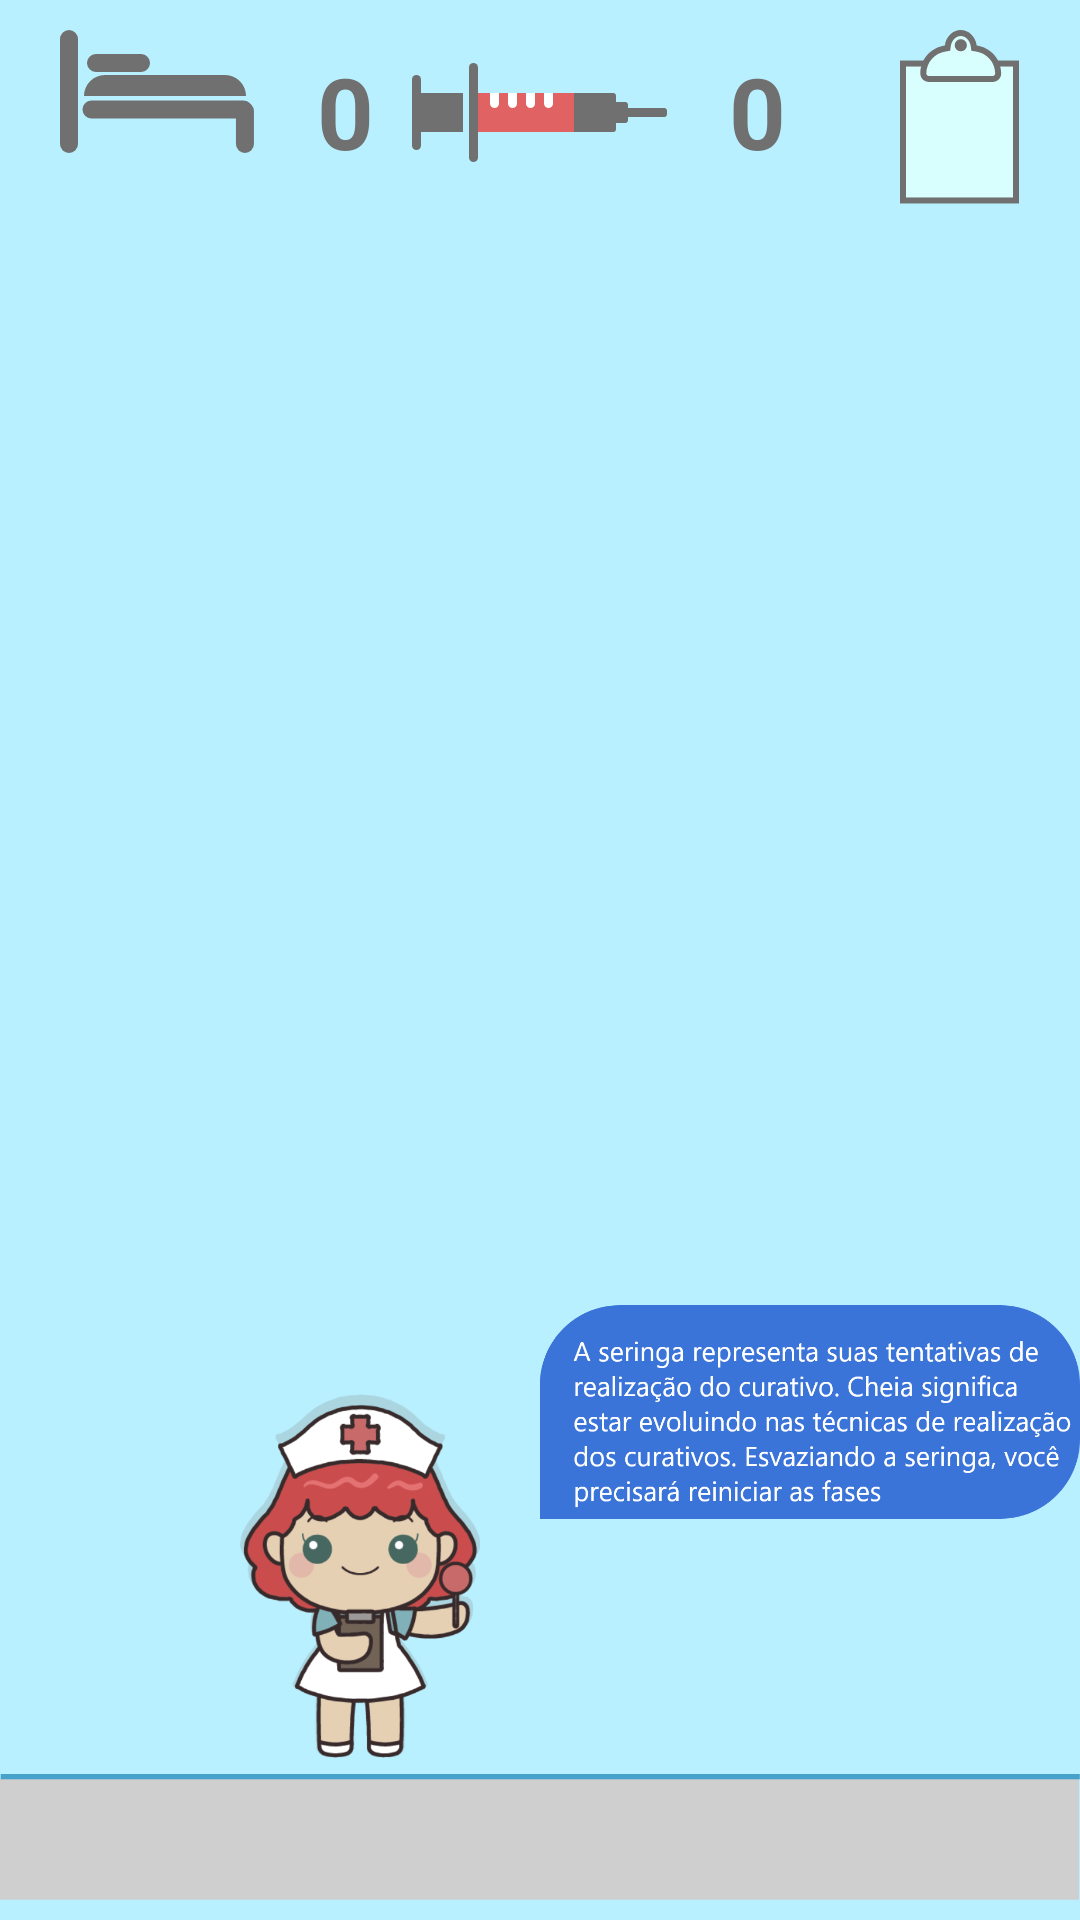

Here is an Android app screen rendered from its layout file. Give the layout XML and the strings, colors and styles it references.
<!-- AndroidManifest.xml: application theme AppTheme -->
<!-- res/layout/activity_home_small.xml -->
<?xml version="1.0" encoding="utf-8"?>
<android.support.v4.widget.DrawerLayout
    xmlns:android="http://schemas.android.com/apk/res/android"
    xmlns:app="http://schemas.android.com/apk/res-auto"
    xmlns:tools="http://schemas.android.com/tools"
    android:layout_width="match_parent"
    android:layout_height="match_parent"
    tools:context=".Home">
    
    <RelativeLayout
        android:layout_width="match_parent"
        android:layout_height="match_parent"
        android:background="@color/bg_azul"
        >

        <ImageView
            android:id="@+id/chao"
            android:layout_width="wrap_content"
            android:layout_height="wrap_content"
            android:layout_marginBottom="-20dp"
            android:layout_alignParentBottom="true"
            app:srcCompat="@drawable/chao"
            />

        <ImageView
            android:id="@+id/enfermeira"
            android:layout_width="80dp"
            android:layout_height="130dp"
            android:layout_alignTop="@id/chao"
            android:layout_marginLeft="80dp"
            android:layout_marginTop="-105dp"
            app:srcCompat="@drawable/enfermeira"
            />

        <ImageView
            android:id="@+id/btnCama"
            android:layout_width="wrap_content"
            android:layout_height="wrap_content"
            android:layout_alignParentLeft="true"
            android:layout_alignParentTop="true"
            android:layout_marginLeft="20dp"
            android:layout_marginTop="10dp"
            app:srcCompat="@drawable/cama"
            />

        <TextView
            android:id="@+id/txtFase"
            android:layout_width="50dp"
            android:layout_height="50dp"
            android:layout_alignLeft="@id/btnCama"
            android:layout_marginTop="12dp"
            android:layout_marginLeft="70dp"
            android:gravity="center"
            android:textSize="33dp"
            android:textColor="#707070"
            android:textStyle="bold"
            android:text="0"
            />

        <ImageView
            android:id="@+id/btnSeringa"
            android:layout_width="wrap_content"
            android:layout_height="wrap_content"
            android:layout_centerHorizontal="true"
            android:layout_alignParentTop="true"
            android:layout_marginTop="21dp"
            app:srcCompat="@drawable/seringa"
            />

        <TextView
            android:id="@+id/txtLife"
            android:layout_width="50dp"
            android:layout_height="50dp"
            android:layout_alignLeft="@id/btnSeringa"
            android:layout_marginTop="12dp"
            android:layout_marginLeft="90dp"
            android:gravity="center"
            android:textSize="33dp"
            android:textColor="#707070"
            android:textStyle="bold"
            android:text="0"
            />

        <ImageView
            android:id="@+id/btnProntuario"
            android:layout_width="wrap_content"
            android:layout_height="wrap_content"
            android:layout_alignParentRight="true"
            android:layout_marginRight="20dp"
            android:layout_alignParentTop="true"
            android:layout_marginTop="10dp"
            app:srcCompat="@drawable/prontuario"
            />

        <ImageView
            android:id="@+id/texto_leito"
            android:layout_width="300dp"
            android:layout_height="120dp"
            android:layout_alignLeft="@id/enfermeira"
            android:layout_alignTop="@id/enfermeira"
            android:layout_marginLeft="100dp"
            android:layout_marginTop="-50dp"
            app:srcCompat="@drawable/texto_leito"
            />

        <ImageView
            android:id="@+id/texto_seringa"
            android:layout_width="300dp"
            android:layout_height="120dp"
            android:layout_alignLeft="@id/enfermeira"
            android:layout_alignTop="@id/enfermeira"
            android:layout_marginLeft="100dp"
            android:layout_marginTop="-50dp"
            app:srcCompat="@drawable/texto_seringa"
            />

    </RelativeLayout>

</android.support.v4.widget.DrawerLayout>
<!-- resources referenced by this layout -->
<resources>
  <color name="bg_azul">#B8F0FF</color>
  <!-- drawable cama: png bitmap (drawable-hdpi, 931 bytes) -->
  <!-- drawable chao: png bitmap (drawable-hdpi, 1142 bytes) -->
  <!-- drawable enfermeira: png bitmap (drawable-hdpi, 35293 bytes) -->
  <!-- drawable prontuario: png bitmap (drawable-hdpi, 1146 bytes) -->
  <!-- drawable seringa: png bitmap (drawable-hdpi, 648 bytes) -->
  <!-- drawable texto_leito: png bitmap (drawable-hdpi, 25673 bytes) -->
  <!-- drawable texto_seringa: png bitmap (drawable-hdpi, 26010 bytes) -->
  <style name="AppTheme" parent="Theme.AppCompat.Light.DarkActionBar">
          
          <item name="colorPrimary">@color/colorPrimary</item>
          <item name="colorPrimaryDark">@color/colorPrimaryDark</item>
          <item name="colorAccent">@color/colorAccent</item>
          <item name="android:windowFullscreen">true</item> 
      </style>
  <color name="colorPrimary">#008577</color>
  <color name="colorPrimaryDark">#00574B</color>
  <color name="colorAccent">#D81B60</color>
</resources>
